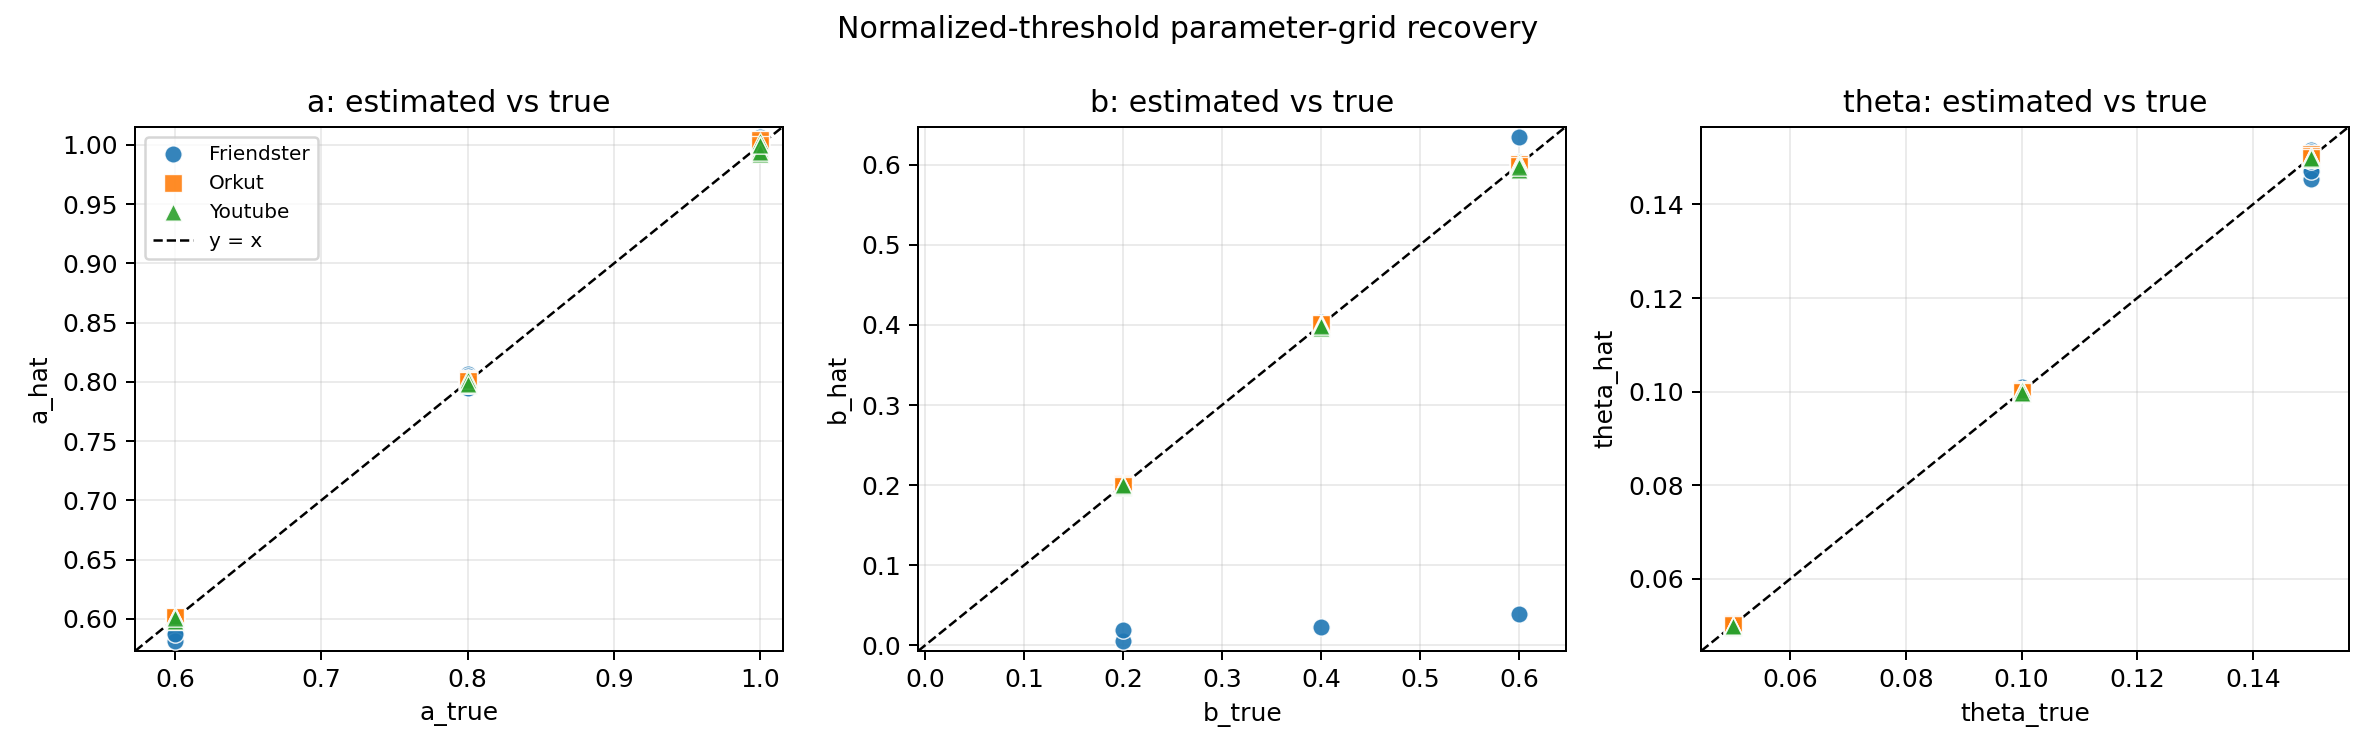

The file beside this chart, header and first rows:
network, status, skip_reason, num_nodes, num_edges, num_communities, original_num_nodes, original_num_edges, sampled, sampling_method, a_true, b_true, theta_true, beta, a_hat, b_hat, theta_hat, a_abs_error, b_abs_error, theta_abs_error, a_rel_error, b_rel_error, theta_rel_error, num_exposure_rows
friendster, ok, , 2368, 66848, 2, 2368, 66848, False, none, 0.6, 0.2, 0.05, 5.0, 0.5998, 0.2, 0.04995, 0.0002353, 1.7078919174629004e-05, 4.775220780639522e-05, 0.0003922, 8.539459587314502e-05, 0.000955, 1280800
friendster, ok, , 2368, 66848, 2, 2368, 66848, False, none, 0.6, 0.2, 0.1, 5.0, 0.6003, 0.2002, 0.1001, 0.0003354, 0.0001517, 8.63986934348665e-05, 0.0005589, 0.0007585, 0.000864, 4059087
friendster, ok, , 2368, 66848, 2, 2368, 66848, False, none, 0.6, 0.2, 0.15, 5.0, 0.5886, 0.005895, 0.147, 0.01136, 0.1941, 0.002973, 0.01894, 0.9705, 0.01982, 4432735
friendster, ok, , 2368, 66848, 2, 2368, 66848, False, none, 0.6, 0.4, 0.05, 5.0, 0.5998, 0.3995, 0.04997, 0.0002175, 0.0005036, 2.9602433827602415e-05, 0.0003625, 0.001259, 0.000592, 1252517
friendster, ok, , 2368, 66848, 2, 2368, 66848, False, none, 0.6, 0.4, 0.1, 5.0, 0.5983, 0.3987, 0.0997, 0.001693, 0.001255, 0.0002961, 0.002822, 0.003137, 0.002961, 3982999
friendster, ok, , 2368, 66848, 2, 2368, 66848, False, none, 0.6, 0.4, 0.15, 5.0, 0.5815, 0.02268, 0.1455, 0.01854, 0.3773, 0.004463, 0.03091, 0.9433, 0.02975, 4358337
friendster, ok, , 2368, 66848, 2, 2368, 66848, False, none, 0.6, 0.6, 0.05, 5.0, 0.5992, 0.6006, 0.04997, 0.0008394, 0.000606, 2.9964822482228537e-05, 0.001399, 0.00101, 0.0005993, 1225261
friendster, ok, , 2368, 66848, 2, 2368, 66848, False, none, 0.6, 0.6, 0.1, 5.0, 0.599, 0.6005, 0.09987, 0.0009822, 0.0004668, 0.0001324, 0.001637, 0.000778, 0.001324, 3805251
friendster, ok, , 2368, 66848, 2, 2368, 66848, False, none, 0.6, 0.6, 0.15, 5.0, 0.5871, 0.03987, 0.1471, 0.01286, 0.5601, 0.002915, 0.02143, 0.9336, 0.01943, 4446099
friendster, ok, , 2368, 66848, 2, 2368, 66848, False, none, 0.8, 0.2, 0.05, 5.0, 0.7994, 0.2009, 0.04996, 0.0005524, 0.0009185, 3.6920765341737216e-05, 0.0006905, 0.004592, 0.0007384, 1060341
friendster, ok, , 2368, 66848, 2, 2368, 66848, False, none, 0.8, 0.2, 0.1, 5.0, 0.8068, 0.2022, 0.101, 0.006757, 0.002237, 0.0009511, 0.008447, 0.01119, 0.009511, 2804383
friendster, ok, , 2368, 66848, 2, 2368, 66848, False, none, 0.8, 0.2, 0.15, 5.0, 0.8008, 0.01903, 0.1492, 0.0008432, 0.181, 0.0008127, 0.001054, 0.9049, 0.005418, 4463842
friendster, ok, , 2368, 66848, 2, 2368, 66848, False, none, 0.8, 0.4, 0.05, 5.0, 0.7949, 0.3975, 0.0496, 0.005062, 0.002521, 0.0004005, 0.006327, 0.006302, 0.00801, 1044847
friendster, ok, , 2368, 66848, 2, 2368, 66848, False, none, 0.8, 0.4, 0.1, 5.0, 0.7969, 0.3975, 0.09955, 0.003054, 0.002516, 0.0004545, 0.003818, 0.006289, 0.004545, 2738615
friendster, ok, , 2368, 66848, 2, 2368, 66848, False, none, 0.8, 0.4, 0.15, 5.0, 0.8047, 0.3986, 0.1516, 0.004719, 0.001356, 0.001636, 0.005898, 0.00339, 0.01091, 4462592
friendster, ok, , 2368, 66848, 2, 2368, 66848, False, none, 0.8, 0.6, 0.05, 5.0, 0.8019, 0.6032, 0.05011, 0.001931, 0.003199, 0.0001116, 0.002414, 0.005332, 0.002232, 1029366
friendster, ok, , 2368, 66848, 2, 2368, 66848, False, none, 0.8, 0.6, 0.1, 5.0, 0.7973, 0.5996, 0.0997, 0.002678, 0.0004228, 0.0002971, 0.003348, 0.0007047, 0.002971, 2597121
friendster, ok, , 2368, 66848, 2, 2368, 66848, False, none, 0.8, 0.6, 0.15, 5.0, 0.8032, 0.635, 0.1513, 0.003223, 0.03497, 0.001292, 0.004029, 0.05829, 0.00861, 4434024
friendster, ok, , 2368, 66848, 2, 2368, 66848, False, none, 1.0, 0.2, 0.05, 5.0, 1.001, 0.2014, 0.05007, 0.0005717, 0.001399, 7.311847018862117e-05, 0.0005717, 0.006994, 0.001462, 929848
friendster, ok, , 2368, 66848, 2, 2368, 66848, False, none, 1.0, 0.2, 0.1, 5.0, 0.995, 0.1982, 0.09947, 0.004997, 0.001799, 0.0005297, 0.004997, 0.008995, 0.005297, 2128734
friendster, ok, , 2368, 66848, 2, 2368, 66848, False, none, 1.0, 0.2, 0.15, 5.0, 0.999, 0.1997, 0.1497, 0.0009502, 0.0003474, 0.000259, 0.0009502, 0.001737, 0.001727, 4298196
friendster, ok, , 2368, 66848, 2, 2368, 66848, False, none, 1.0, 0.4, 0.05, 5.0, 1.007, 0.4036, 0.05035, 0.006917, 0.00364, 0.0003517, 0.006917, 0.009099, 0.007035, 928382
friendster, ok, , 2368, 66848, 2, 2368, 66848, False, none, 1.0, 0.4, 0.1, 5.0, 1.005, 0.4005, 0.1004, 0.004664, 0.0004889, 0.0003814, 0.004664, 0.001222, 0.003814, 2096225
friendster, ok, , 2368, 66848, 2, 2368, 66848, False, none, 1.0, 0.4, 0.15, 5.0, 1.004, 0.4013, 0.1505, 0.003928, 0.001275, 0.0005418, 0.003928, 0.003187, 0.003612, 4264943
friendster, ok, , 2368, 66848, 2, 2368, 66848, False, none, 1.0, 0.6, 0.05, 5.0, 0.9991, 0.5953, 0.04986, 0.00094, 0.004671, 0.0001367, 0.00094, 0.007785, 0.002734, 914790
friendster, ok, , 2368, 66848, 2, 2368, 66848, False, none, 1.0, 0.6, 0.1, 5.0, 0.9973, 0.5966, 0.0997, 0.002693, 0.003369, 0.0003043, 0.002693, 0.005615, 0.003043, 2036566
friendster, ok, , 2368, 66848, 2, 2368, 66848, False, none, 1.0, 0.6, 0.15, 5.0, 0.9988, 0.6001, 0.1498, 0.001218, 0.0001394, 0.0001552, 0.001218, 0.0002323, 0.001035, 4262137
youtube, ok, , 3269, 14510, 2, 3269, 14510, False, none, 0.6, 0.2, 0.05, 5.0, 0.5993, 0.1984, 0.0499, 0.0006704, 0.001646, 0.0001041, 0.001117, 0.008229, 0.002081, 745681
youtube, ok, , 3269, 14510, 2, 3269, 14510, False, none, 0.6, 0.2, 0.1, 5.0, 0.5991, 0.2004, 0.09995, 0.000883, 0.0003881, 5.137579103901835e-05, 0.001472, 0.00194, 0.0005138, 1155474
youtube, ok, , 3269, 14510, 2, 3269, 14510, False, none, 0.6, 0.2, 0.15, 5.0, 0.6012, 0.2006, 0.1504, 0.0012, 0.0005653, 0.0003914, 0.001999, 0.002827, 0.00261, 2073001
youtube, ok, , 3269, 14510, 2, 3269, 14510, False, none, 0.6, 0.4, 0.05, 5.0, 0.6021, 0.3984, 0.05001, 0.002066, 0.001598, 1.1912893962462423e-05, 0.003443, 0.003995, 0.0002383, 727762
youtube, ok, , 3269, 14510, 2, 3269, 14510, False, none, 0.6, 0.4, 0.1, 5.0, 0.6004, 0.4022, 0.1003, 0.0004115, 0.002214, 0.0002989, 0.0006858, 0.005536, 0.002989, 1080880
youtube, ok, , 3269, 14510, 2, 3269, 14510, False, none, 0.6, 0.4, 0.15, 5.0, 0.6012, 0.3999, 0.1501, 0.001201, 8.729244304772621e-05, 9.767264476959192e-05, 0.002001, 0.0002182, 0.0006512, 1806539
youtube, ok, , 3269, 14510, 2, 3269, 14510, False, none, 0.6, 0.6, 0.05, 5.0, 0.598, 0.6017, 0.04994, 0.002003, 0.001731, 5.725116250032691e-05, 0.003338, 0.002884, 0.001145, 716042
youtube, ok, , 3269, 14510, 2, 3269, 14510, False, none, 0.6, 0.6, 0.1, 5.0, 0.6025, 0.6038, 0.1005, 0.002526, 0.003844, 0.000491, 0.00421, 0.006406, 0.00491, 1031007
youtube, ok, , 3269, 14510, 2, 3269, 14510, False, none, 0.6, 0.6, 0.15, 5.0, 0.6003, 0.5998, 0.15, 0.0002876, 0.0002245, 2.9993333900801833e-05, 0.0004794, 0.0003741, 0.0002, 1647565
youtube, ok, , 3269, 14510, 2, 3269, 14510, False, none, 0.8, 0.2, 0.05, 5.0, 0.7989, 0.1984, 0.05008, 0.001059, 0.001571, 7.644137447428839e-05, 0.001323, 0.007855, 0.001529, 729471
youtube, ok, , 3269, 14510, 2, 3269, 14510, False, none, 0.8, 0.2, 0.1, 5.0, 0.8011, 0.2001, 0.1001, 0.001098, 7.91133924978038e-05, 7.072646360806178e-05, 0.001372, 0.0003956, 0.0007073, 1044531
youtube, ok, , 3269, 14510, 2, 3269, 14510, False, none, 0.8, 0.2, 0.15, 5.0, 0.8001, 0.2008, 0.1501, 5.4672237022934667e-05, 0.0008373, 0.0001195, 6.834029627866833e-05, 0.004187, 0.0007966, 1610743
youtube, ok, , 3269, 14510, 2, 3269, 14510, False, none, 0.8, 0.4, 0.05, 5.0, 0.7969, 0.3999, 0.04985, 0.003084, 9.794733350609874e-05, 0.0001495, 0.003854, 0.0002449, 0.002991, 716460
youtube, ok, , 3269, 14510, 2, 3269, 14510, False, none, 0.8, 0.4, 0.1, 5.0, 0.7983, 0.3997, 0.09996, 0.001674, 0.0002552, 3.791589225801695e-05, 0.002093, 0.0006379, 0.0003792, 997522
youtube, ok, , 3269, 14510, 2, 3269, 14510, False, none, 0.8, 0.4, 0.15, 5.0, 0.7989, 0.3981, 0.1497, 0.001144, 0.001859, 0.000295, 0.00143, 0.004648, 0.001967, 1506342
youtube, ok, , 3269, 14510, 2, 3269, 14510, False, none, 0.8, 0.6, 0.05, 5.0, 0.803, 0.5933, 0.04994, 0.003026, 0.006718, 5.9143125578545175e-05, 0.003783, 0.0112, 0.001183, 707259
youtube, ok, , 3269, 14510, 2, 3269, 14510, False, none, 0.8, 0.6, 0.1, 5.0, 0.8015, 0.5993, 0.09993, 0.001457, 0.0006949, 6.812894888563736e-05, 0.001822, 0.001158, 0.0006813, 959136
youtube, ok, , 3269, 14510, 2, 3269, 14510, False, none, 0.8, 0.6, 0.15, 5.0, 0.7981, 0.5995, 0.1496, 0.001863, 0.0005136, 0.000386, 0.002329, 0.000856, 0.002573, 1413293
youtube, ok, , 3269, 14510, 2, 3269, 14510, False, none, 1.0, 0.2, 0.05, 5.0, 0.9973, 0.2016, 0.04969, 0.002697, 0.001626, 0.0003066, 0.002697, 0.008128, 0.006131, 719472
youtube, ok, , 3269, 14510, 2, 3269, 14510, False, none, 1.0, 0.2, 0.1, 5.0, 0.9962, 0.1988, 0.0997, 0.003772, 0.001223, 0.0003017, 0.003772, 0.006117, 0.003017, 973107
youtube, ok, , 3269, 14510, 2, 3269, 14510, False, none, 1.0, 0.2, 0.15, 5.0, 1.002, 0.2004, 0.1503, 0.001884, 0.0003567, 0.0003463, 0.001884, 0.001783, 0.002309, 1403069
youtube, ok, , 3269, 14510, 2, 3269, 14510, False, none, 1.0, 0.4, 0.05, 5.0, 0.9987, 0.3957, 0.04983, 0.001341, 0.004285, 0.0001701, 0.001341, 0.01071, 0.003402, 708336
youtube, ok, , 3269, 14510, 2, 3269, 14510, False, none, 1.0, 0.4, 0.1, 5.0, 1.003, 0.4004, 0.1003, 0.003413, 0.0004036, 0.0002873, 0.003413, 0.001009, 0.002873, 941610
youtube, ok, , 3269, 14510, 2, 3269, 14510, False, none, 1.0, 0.4, 0.15, 5.0, 0.9996, 0.3984, 0.1497, 0.0004192, 0.001561, 0.0002529, 0.0004192, 0.003903, 0.001686, 1337418
youtube, ok, , 3269, 14510, 2, 3269, 14510, False, none, 1.0, 0.6, 0.05, 5.0, 0.9926, 0.5999, 0.05001, 0.007391, 0.0001449, 9.054362118073034e-06, 0.007391, 0.0002415, 0.0001811, 701921
youtube, ok, , 3269, 14510, 2, 3269, 14510, False, none, 1.0, 0.6, 0.1, 5.0, 0.9942, 0.5994, 0.09971, 0.005765, 0.0006173, 0.0002913, 0.005765, 0.001029, 0.002913, 910580
youtube, ok, , 3269, 14510, 2, 3269, 14510, False, none, 1.0, 0.6, 0.15, 5.0, 1, 0.5973, 0.1499, 2.7450214907021042e-05, 0.002728, 0.0001189, 2.7450214907021042e-05, 0.004547, 0.0007924, 1283739
orkut, ok, , 4621, 36745, 2, 4621, 36745, False, none, 0.6, 0.2, 0.05, 5.0, 0.5994, 0.1992, 0.04995, 0.0006451, 0.0008196, 5.310528560054095e-05, 0.001075, 0.004098, 0.001062, 1376485
orkut, ok, , 4621, 36745, 2, 4621, 36745, False, none, 0.6, 0.2, 0.1, 5.0, 0.6, 0.1999, 0.1, 1.3342718548581267e-05, 5.244756502453818e-05, 4.101995275242187e-05, 2.2237864247635446e-05, 0.0002622, 0.0004102, 3077560
orkut, ok, , 4621, 36745, 2, 4621, 36745, False, none, 0.6, 0.2, 0.15, 5.0, 0.5996, 0.1995, 0.15, 0.0004391, 0.0004936, 2.9835732153926653e-05, 0.0007319, 0.002468, 0.0001989, 6288982
orkut, ok, , 4621, 36745, 2, 4621, 36745, False, none, 0.6, 0.4, 0.05, 5.0, 0.5989, 0.4, 0.05004, 0.001139, 2.1899835113248223e-05, 3.52366533065418e-05, 0.001899, 5.474958778312056e-05, 0.0007047, 1327262
orkut, ok, , 4621, 36745, 2, 4621, 36745, False, none, 0.6, 0.4, 0.1, 5.0, 0.6005, 0.3999, 0.1001, 0.0004978, 6.869121254216015e-05, 0.0001181, 0.0008296, 0.0001717, 0.001181, 2836401
orkut, ok, , 4621, 36745, 2, 4621, 36745, False, none, 0.6, 0.4, 0.15, 5.0, 0.6009, 0.4005, 0.1503, 0.0008781, 0.0004765, 0.0002637, 0.001464, 0.001191, 0.001758, 6018669
... 21 more rows
